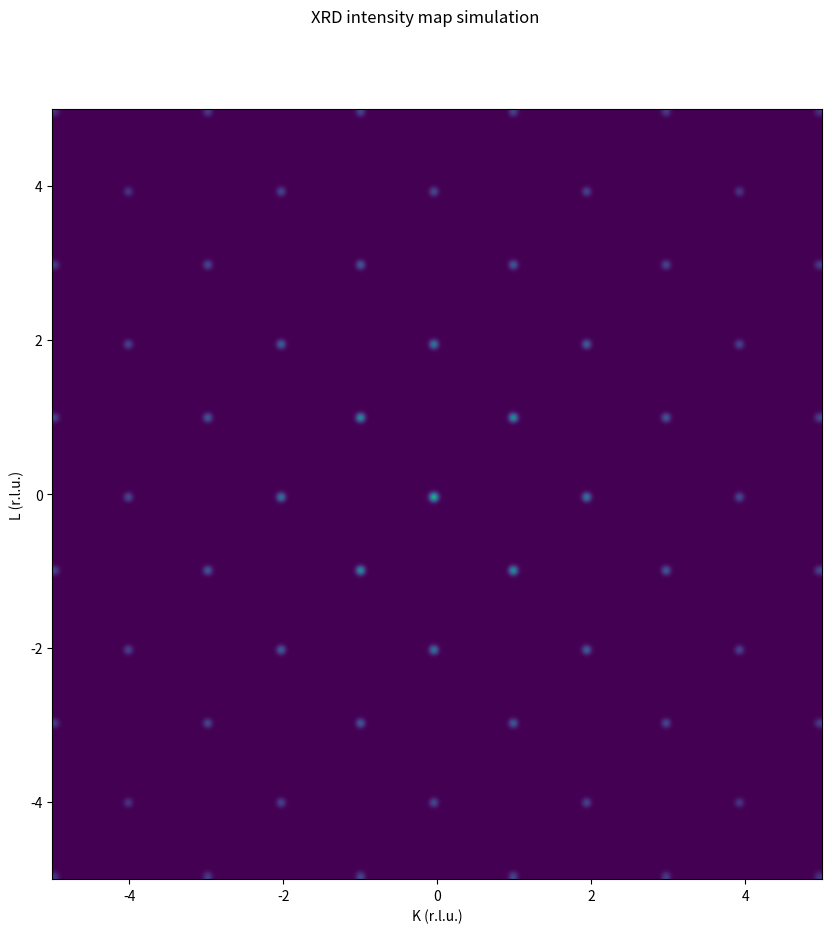

Recreate this plot in Python.
import numpy as np
import matplotlib.pyplot as plt
import scipy as sp
from scipy import signal
import matplotlib as mpl

"""
First principle XRD intensity map calculation for BCC of Fe (ground state)
[redacted]
"""

def gaussian2d(A, X, Y, s):
 return A/s * np.exp(-(X**2 + Y**2)/(2*s))

def kspacecreator(boundary, diff):
    """Create kspace with integer points evenly distributed with periodic boundaries in KL
    """
    # BENCHMARKING: b=2, diff=0.5
    n = np.intc(boundary / diff * 2 + 1)
    print("n={}".format(n))
    #k = np.arange(-boundary, boundary + 1, 1)
    k = np.linspace(-boundary, boundary, n)
    # l = np.arange(-boundary, boundary + 1, 1)
    l = np.linspace(-boundary, boundary, n)
    k2d, l2d = np.meshgrid(k, l)
    print("k2d[0][i]={}".format(k2d[0,:]))
    print("l2d[i][0]={}".format(l2d[:,0]))
    # print("k2d={}".format(k2d), "l2d={}".format(l2d))
    return n, k2d, l2d


def plotfunction(k2d, l2d, I, boundary, diff, A, s, levels):
    """Plot all this shit
    """
    cmap = "viridis"
    fig = plt.figure(figsize = (10,10))
    ax = fig.add_subplot(1, 1, 1)
    fig.suptitle('XRD intensity map simulation')
    # color = 'binary_r' # 'inferno', 'magma', 'viridis'
    # ax.set_title('HKL-plot')
    ax.set_xlabel('K (r.l.u.)')
    ax.set_ylabel('L (r.l.u.)')

    Kernel = gaussian2d(A, k2d, l2d, s)
    print("Kernel dim: {}x{}".format(Kernel.shape[0], Kernel.shape[1]))

    # im.set_interpolation('gaussian')
    # interpolation methods: 'nearest', 'bilinear', 'bicubic', 'spline16',
    #            'spline36', 'hanning', 'hamming', 'hermite', 'kaiser', 'quadric',
    #            'catrom', 'gaussian', 'bessel', 'mitchell', 'sinc', 'lanczos'
    #################
    #Before pattern
    #ax.imshow(I, cmap=color, vmin=abs(I).min(), vmax=abs(I).max(),
     #              extent=[-boundary, boundary, -boundary, boundary])
    #plt.show()
    #################
    # Manually set F(Q) elements to zero, that are forbidden by crystal symmetry.
    integers = np.arange(-boundary, boundary + 1, 1)
    print("integers={}".format(integers))
    indices = 1 / diff * np.arange(0, 2 * boundary + 1, 1) + 0
    print("newindices={}".format(np.intc(indices)))
    print("I_before={}".format(I))
    for i in range(len(k2d)):
        if i in np.intc(indices):
            I[i, :] = I[i, :]
        else:
            I[i, :] = 0
            for j in range(len(l2d)):
                if j in np.intc(indices):
                    I[:, j] = I[:, j]
                else:
                    I[:, j] = 0
    print("I_after={}".format(I))
    print("I dim: {}x{}".format(I.shape[0], I.shape[1]))
    #################
    #After pattern
    #Convolution
    # conv = sp.signal.convolve2d(I, Kernel, mode='same')
    # print("conv={}".format(conv))
    # print("Conv dim: {}x{}".format(conv.shape[0], conv.shape[1]))
    #ax.scatter(k2d, l2d, s=scatterfactor * I, linewidth=1.0, c='k')
    # ax.imshow(I, cmap=color, vmin=abs(I).min(), vmax=abs(I).max(),
    #           extent=[-boundary, boundary, -boundary, boundary])
    ax.imshow(I, cmap=cmap, interpolation='gaussian', origin='lower',
              extent=[-boundary, boundary, -boundary, boundary],
              vmax=np.max(I)/1)
    # ax.contourf(k2d, l2d, I, levels=levels, cmap=cmap)
    # ax.contourf(k2d, l2d, conv, levels=levels, cmap=cmap)
    plt.show()
    #################

    # # 2d contourplot
    # ax = fig.add_subplot(1, 2, 1)
    # levels = np.linspace(np.min(I), np.max(I), 1000)
    # contourplot = ax.contourf(k2d, l2d, I, levels=levels, cmap=color)
    # fig.colorbar(contourplot)  # Add a colorbar to a plot
    # ax.set_title('HKL-plot')
    # ax.set_xlabel('k')
    # ax.set_ylabel('l')

    # 2d scatter plot
    # ax = fig.add_subplot(1, 2, 2)
    # ax.scatter(k2d, l2d, s=scatterfactor * I, linewidth=1.0, c='k')
    # ax.set_title('HKL-plot')
    # ax.set_xlabel('k')
    # ax.set_ylabel('l')

    # # 3d surface plot
    # ax = fig.add_subplot(4, 1, 3, projection='3d')
    # surface = ax.plot_surface(k2d, l2d, I, rstride=1, cstride=1,
    #                        linewidth=0, antialiased=False, cmap='plasma')
    # fig.colorbar(surface, shrink=1, aspect=5)
    #
    # # 3d scatter plot
    # ax = fig.add_subplot(4, 1, 4, projection='3d')
    # ax.scatter(k2d, l2d, I, c=I, cmap='plasma', linewidth=0.5)

    # plt.savefig('{}kl'.format(h))
    plt.show()


def main():
    print(__doc__)
    boundary = 5 # Symmetric boundaries for K, L
    print("k_max = {}".format(boundary))
    print("l_max = {}".format(boundary))
    diff = 0.08
    print("delta_k = {}".format(diff))
    h = 0
    print("h={}".format(h))
    n, k2d, l2d = kspacecreator(boundary, diff)
    # Structure parameters
    a = 2.86  # in angstrom
    scatterfactor = 0.1
    sigma=0.1

    x, y, z = 0.5, 0.5, 0.5
    fe1 = np.transpose([0, 0, 0])
    fe2 = np.transpose([x, y, z])

    # Debye-Waller factor
    lamb = 1 # Wellenlänge
    # Compute all distances corresponding to lattice diffractions with hkl
    d_hkl = a/(np.sqrt( (h * np.ones((n, n)) )**2 + k2d**2 + l2d**2))
    # 1. compute all angles corresponding to the k points according to braggs law
    theta = np.arcsin(lamb/(2 * d_hkl))
    B_iso_Fe = 0 # isotropic movements around equilibrium, inverse proportional to the mass of the atom

    # Atomic Form factor, a_fe,b_Fe from tugraz website, f(q)=exp(
    a_fe  = [6.4202, 3.0387, 1.9002, 0.7426]
    b_fe = [1.5936, 31.5472, 1.9646, 85.0886]
    c_fe = 1.1151
    f_fe1 = a_fe[0] * np.exp(- b_fe[0] * (((h * np.ones((n, n)) )**2 + k2d**2 + l2d**2) / (4 * np.pi)**2  ))
    f_fe2 = a_fe[1] * np.exp(- b_fe[1] * (((h * np.ones((n, n))) ** 2 + k2d ** 2 + l2d ** 2) / (4 * np.pi) ** 2))
    f_fe3 = a_fe[2] * np.exp(- b_fe[2] * (((h * np.ones((n, n))) ** 2 + k2d ** 2 + l2d ** 2) / (4 * np.pi) ** 2))
    f_fe4 = a_fe[3] * np.exp(- b_fe[3] * (((h * np.ones((n, n))) ** 2 + k2d ** 2 + l2d ** 2) / (4 * np.pi) ** 2))
    f_fe = f_fe1+f_fe2+f_fe3+f_fe4
    F_fe1_list, F_fe2_list = [], []
    #np.exp(-B_iso_Fe / lamb * (np.sin(theta))**2)
    F_fe1_list.append(
        f_fe  * np.exp(1j * 2 * np.pi * (h * np.ones((n, n)) * fe1[0] + k2d * fe1[1] + l2d * fe1[2])))
    F_fe2_list.append(
        f_fe  * np.exp(1j * 2 * np.pi * (h * np.ones((n, n)) * fe2[0] + k2d * fe2[1] + l2d * fe2[2])))
    atoms_list = [F_fe1_list, F_fe2_list]  # create list with components corresponding to F evaluated for all atomic positions of element X with all k-space points
    F_str = np.zeros((n, n), dtype=complex)  # Structure factor with dimensions nxn
    pre_F_str = [np.zeros((n, n))]  # Hilfsgröße, in nächstem loop beschrieben

    # Zusammenfügen der Formfaktoren für die Atomsorten
    for i in atoms_list:  # put together the lists in a ndarray for each atom with each N positions, to get rid of 3rd dimension (better workaround probably possible...)
        pre_F_str = np.add(pre_F_str, i)
    for i in range(len(pre_F_str)):  # add together
        F_str = F_str + pre_F_str[i]
    I = np.absolute(F_str) ** 2  # Calculate intensity |F|^2
    print("I_before={}".format(I))

    # Plot everything
    plotfunction(k2d, l2d, I, boundary, diff, A=1, s=0.001, levels=10)



if __name__ == '__main__':
    main()


















def gaussian(theta, lamb, sigma):
    gauss = (1 / (2 * np.pi * sigma)) * np.exp(-(theta ** 2 + lamb ** 2) / (2 * sigma))
    return gauss


def convolute2d(matrix, sigma, len_k2d):
    """Faltung eines 2d-Datensatzes mit Gauß-peaks"""
    boundary = len_k2d # muss gleiche dimension, wie k space haben, dehsalb len(k2d)=len(l2d)
    x_conv, y_conv = np.meshgrid(np.linspace(-boundary,  boundary, 2* boundary+1), np.linspace(-boundary,  boundary, 2* boundary+1)) # np.meshgrid(np.arange(-boundary,  boundary, 0.1), np.arange(- boundary,  boundary, 0.1))
    g = gaussian(x_conv, y_conv, sigma)
    convolved = scipy.signal.convolve2d(matrix, g,  boundary='wrap', mode='same') #boundary='symm', mode='same')
    plt.imshow(convolved, cmap='viridis', interpolation='gaussian')
    plt.show()












# F_SC = np.zeros((n, n), dtype=complex) # n dimension of k-space
# pre_F_SC = np.add(F_atom1_list, F_atom2_list) # hand-made
# for i in range(len(pre_F_SC)):
#     F_SC = F_SC + pre_F_SC[i]
# I = np.absolute(F_SC) ** 2
# print("min(I)={}".format(np.min(I)))
#
#
# def gaussian(theta, lamb, sigma):
#     gauss = (1 / (2 * np.pi * sigma)) * np.exp(-(theta ** 2 + lamb ** 2) / (2 * sigma))
#     return gauss
#
#
# def convolute2d(I, sigma):
#     """Faltung eines 2d-Datensatzes mit Gauß-peaks"""
#     k2d_conv, l2d_conv = np.meshgrid(np.linspace(-1,1,100), np.linspace(-1,1,100))
#     g = gaussian(k2d_conv, l2d_conv, sigma)
#     N_neighbors = scipy.signal.convolve2d(I, g, boundary='symm', mode='same')
#     plt.imshow(N_neighbors, interpolation="nearest", cmap=plt.cm.coolwarm)
#     plt.show()
#
#
# def scatter3d(I, x, y):
#     ax = plt.axes(projection='3d')
#     ax.scatter(x, y, I, c=I, cmap='plasma', linewidth=0.5)
#     plt.show()
#
#
# def d2plot(I):
#     fig, ax = plt.subplots()
#     # ax.scatter(k2d, l2d, color="green")
#     levels = np.linspace(np.min(I), np.max(I), 1000)
#     cp = ax.contourf(k2d, l2d, I, levels=levels)
#     fig.colorbar(cp)  # Add a colorbar to a plot
#     ax.set_title('HKL-plot')
#     ax.set_xlabel('k')
#     ax.set_ylabel('l')
#     plt.show()
#
#
# def d3plot(I):
#     fig, ax = plt.subplots(subplot_kw={"projection": "3d"})
#     #ax.set_aspect('auto')
#     # Plot the surface.
#     surf = ax.plot_surface(k2d, l2d, I, cmap=cm.coolwarm, linewidth=0, antialiased=False)
#     ax.zaxis.set_major_locator(LinearLocator(10))
#     ax.zaxis.set_major_formatter('{x:.02f}')
#     # Add a color bar which maps values to colors: 'viridis', 'plasma', 'inferno', 'magma', 'cividis'
#     fig.colorbar(surf, shrink=10, aspect=5)
#
#
# def main():
#     print(__doc__)
#     sigma = 0.1
#     convolute2d(I, sigma)
#     #scatter3d(I, k2d, l2d)
#     #d2plot(I)
#     # d3plot(I)
#     #scatter3d(I, k2d, l2d)
#
#     plt.show()
#
# if __name__ == '__main__':
#     main()